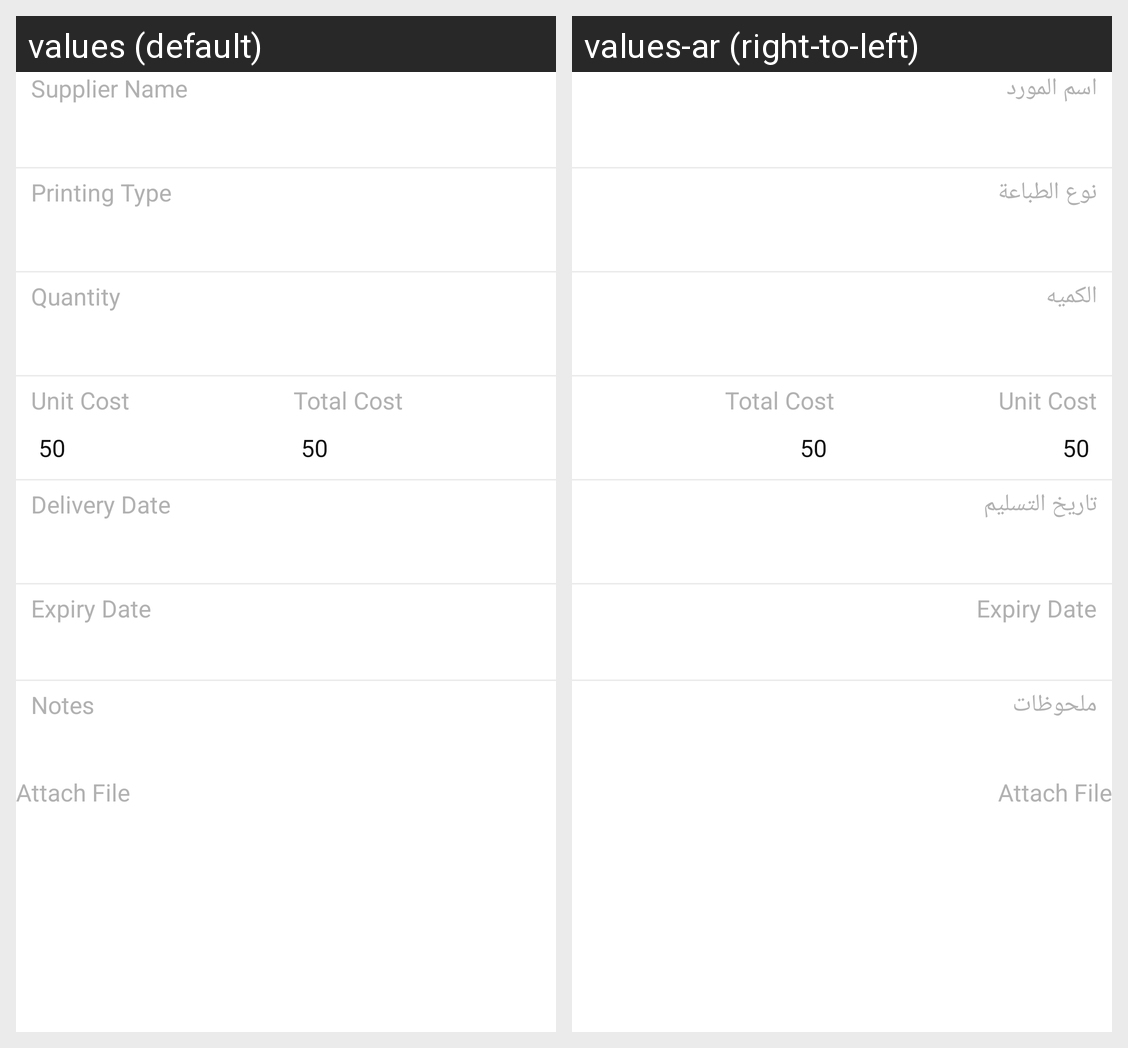

Translations of the strings shown on this Android screen, per locale in the grid:
Android screen res/layout/fragment_print_supplier_cost_view.xml rendered under 2 locales, left to right: values (default), values-ar (right-to-left). Device: Nexus 5 (rendered at 1080×1920; each locale shown at half size, 540×960, under a caption strip naming it); theme AppTheme.
Strings drawn on this screen, with the default value and each locale's value (text and hints the layout hard-codes, and strings that could not be matched under every locale, appear in the picture but are not listed):

supplier_name
  values: Supplier Name
  values-ar: اسم المورد

printing_type
  values: Printing Type
  values-ar: نوع الطباعة

quantity
  values: Quantity
  values-ar: الكميه

unit_cost
  values: Unit Cost
  values-ar: Unit Cost

_50
  values: 50
  values-ar: 50

total_cost
  values: Total Cost
  values-ar: Total Cost

delivery_date
  values: Delivery Date
  values-ar: تاريخ التسليم

expiry_date
  values: Expiry Date
  values-ar: Expiry Date

notes
  values: Notes
  values-ar: ملحوظات

attach_file
  values: Attach File
  values-ar: Attach File
